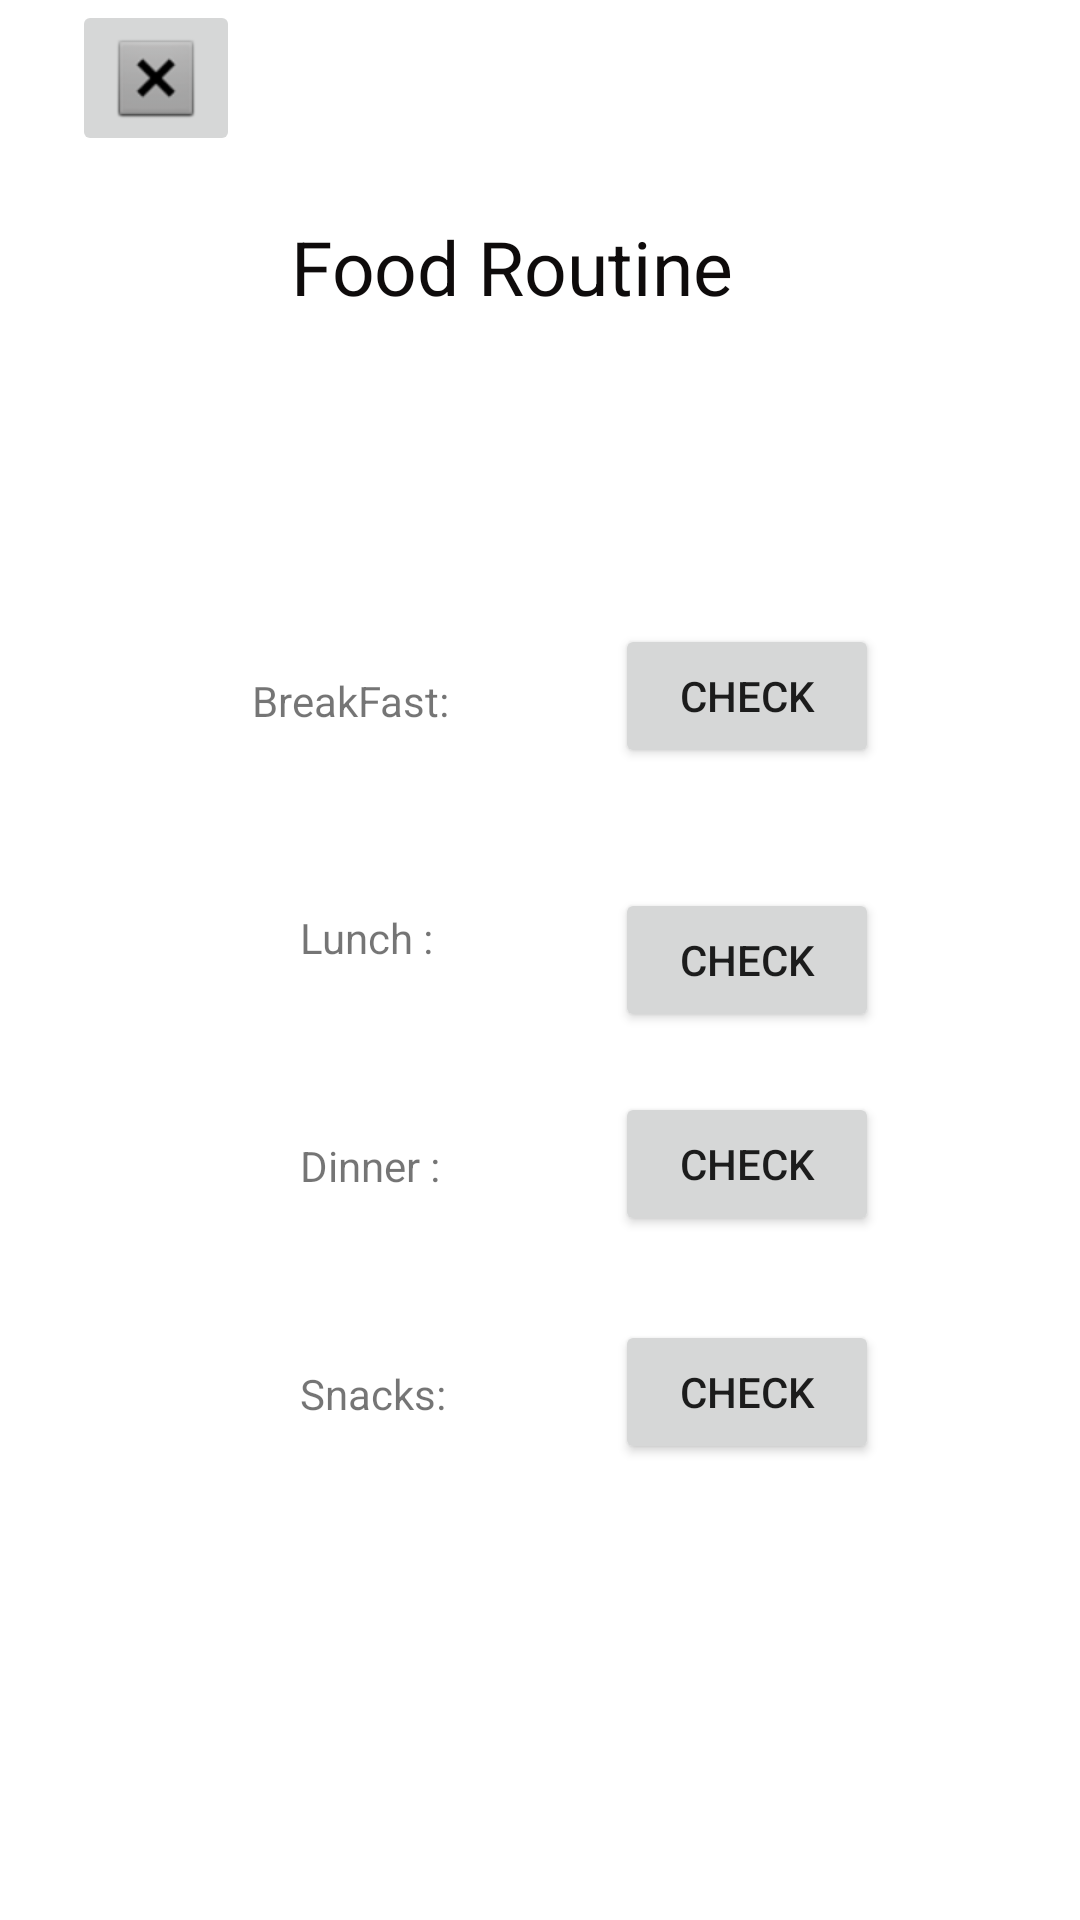

The Android layout XML behind this screen, and the referenced resources:
<!-- AndroidManifest.xml: application theme Theme.VIVAPAINNoPainNoGain -->
<!-- res/layout/activity_food_diet.xml -->
<?xml version="1.0" encoding="utf-8"?>
<androidx.constraintlayout.widget.ConstraintLayout xmlns:android="http://schemas.android.com/apk/res/android"
    xmlns:app="http://schemas.android.com/apk/res-auto"
    xmlns:tools="http://schemas.android.com/tools"
    android:layout_width="match_parent"
    android:layout_height="match_parent"
    tools:context=".Food_Diet">


    <TextView
        android:id="@+id/Food"
        android:layout_width="133dp"
        android:layout_height="31dp"
        android:layout_marginTop="76dp"
        android:scaleX="1.25"
        android:scaleY="1.25"
        android:text="@string/food_routine"
        android:textColor="#0E0B0B"
        android:textColorHint="#130F0F"
        android:textSize="20sp"
        app:layout_constraintEnd_toEndOf="parent"
        app:layout_constraintStart_toStartOf="parent"
        app:layout_constraintTop_toTopOf="parent"
        tools:ignore="TextSizeCheck" />

    <Button
        android:id="@+id/CheckBreakFastBtn"
        android:layout_width="wrap_content"
        android:layout_height="wrap_content"
        android:layout_marginTop="208dp"
        android:text="@string/check"
        app:layout_constraintEnd_toEndOf="parent"
        app:layout_constraintHorizontal_bias="0.453"
        app:layout_constraintStart_toEndOf="@+id/textView10"
        app:layout_constraintTop_toTopOf="parent"
        tools:ignore="DuplicateSpeakableTextCheck" />

    <TextView
        android:id="@+id/textView15"
        android:layout_width="wrap_content"
        android:layout_height="wrap_content"
        android:layout_marginStart="16dp"
        android:layout_marginTop="212dp"
        android:text="@string/snacks"
        app:layout_constraintStart_toStartOf="@+id/textView10"
        app:layout_constraintTop_toBottomOf="@+id/textView10" />

    <Button
        android:id="@+id/CheckDinnerBtn"
        android:layout_width="wrap_content"
        android:layout_height="wrap_content"
        android:layout_marginTop="20dp"
        android:text="@string/check"
        app:layout_constraintEnd_toEndOf="@+id/CheckBreakFastBtn"
        app:layout_constraintHorizontal_bias="0.0"
        app:layout_constraintStart_toStartOf="@+id/CheckBreakFastBtn"
        app:layout_constraintTop_toBottomOf="@+id/CheckLunchBtn" />

    <Button
        android:id="@+id/CheckSnacksBtn3"
        android:layout_width="wrap_content"
        android:layout_height="wrap_content"
        android:layout_marginTop="28dp"
        android:text="@string/check"
        app:layout_constraintEnd_toEndOf="@+id/CheckBreakFastBtn"
        app:layout_constraintHorizontal_bias="0.0"
        app:layout_constraintStart_toStartOf="@+id/CheckBreakFastBtn"
        app:layout_constraintTop_toBottomOf="@+id/CheckDinnerBtn" />

    <TextView
        android:id="@+id/textView14"
        android:layout_width="wrap_content"
        android:layout_height="wrap_content"
        android:layout_marginStart="16dp"
        android:layout_marginTop="136dp"
        android:text="@string/dinner"
        app:layout_constraintStart_toStartOf="@+id/textView10"
        app:layout_constraintTop_toBottomOf="@+id/textView10" />

    <TextView
        android:id="@+id/textView12"
        android:layout_width="wrap_content"
        android:layout_height="wrap_content"
        android:layout_marginStart="16dp"
        android:layout_marginTop="60dp"
        android:text="@string/lunch"
        app:layout_constraintStart_toStartOf="@+id/textView10"
        app:layout_constraintTop_toBottomOf="@+id/textView10" />

    <Button
        android:id="@+id/CheckLunchBtn"
        android:layout_width="wrap_content"
        android:layout_height="wrap_content"
        android:layout_marginTop="40dp"
        android:text="@string/check"
        app:layout_constraintEnd_toEndOf="@+id/CheckBreakFastBtn"
        app:layout_constraintHorizontal_bias="0.0"
        app:layout_constraintStart_toStartOf="@+id/CheckBreakFastBtn"
        app:layout_constraintTop_toBottomOf="@+id/CheckBreakFastBtn"
        tools:ignore="DuplicateSpeakableTextCheck" />

    <TextView
        android:id="@+id/textView10"
        android:layout_width="wrap_content"
        android:layout_height="wrap_content"
        android:layout_marginStart="84dp"
        android:layout_marginTop="224dp"
        android:text="@string/breakfast"
        app:layout_constraintStart_toStartOf="parent"
        app:layout_constraintTop_toTopOf="parent" />

    <ImageButton
        android:id="@+id/BackImageBtn"
        android:layout_width="wrap_content"
        android:layout_height="wrap_content"
        android:layout_marginStart="24dp"
        app:layout_constraintStart_toStartOf="parent"
        app:layout_constraintTop_toTopOf="parent"
        app:srcCompat="@android:drawable/btn_dialog"
        tools:ignore="ContentDescription,SpeakableTextPresentCheck" />

</androidx.constraintlayout.widget.ConstraintLayout>
<!-- resources referenced by this layout -->
<resources>
  <string name="breakfast">BreakFast:</string>
  <string name="check">Check</string>
  <string name="dinner">Dinner :</string>
  <string name="food_routine">Food Routine</string>
  <string name="lunch">Lunch :</string>
  <string name="snacks">Snacks:</string>
  <style name="Theme.VIVAPAINNoPainNoGain" parent="Theme.MaterialComponents.DayNight.DarkActionBar">
          
          <item name="colorPrimary">@color/purple_500</item>
          <item name="colorPrimaryVariant">@color/purple_700</item>
          <item name="colorOnPrimary">@color/white</item>
          
          <item name="colorSecondary">@color/teal_200</item>
          <item name="colorSecondaryVariant">@color/teal_700</item>
          <item name="colorOnSecondary">@color/black</item>
          
          <item name="android:statusBarColor" tools:targetApi="l">?attr/colorPrimaryVariant</item>
          
      </style>
  <color name="purple_500">#FF6200EE</color>
  <color name="purple_700">#FF3700B3</color>
  <color name="white">#FFFFFFFF</color>
  <color name="teal_200">#FF03DAC5</color>
  <color name="teal_700">#FF018786</color>
  <color name="black">#FF000000</color>
</resources>
